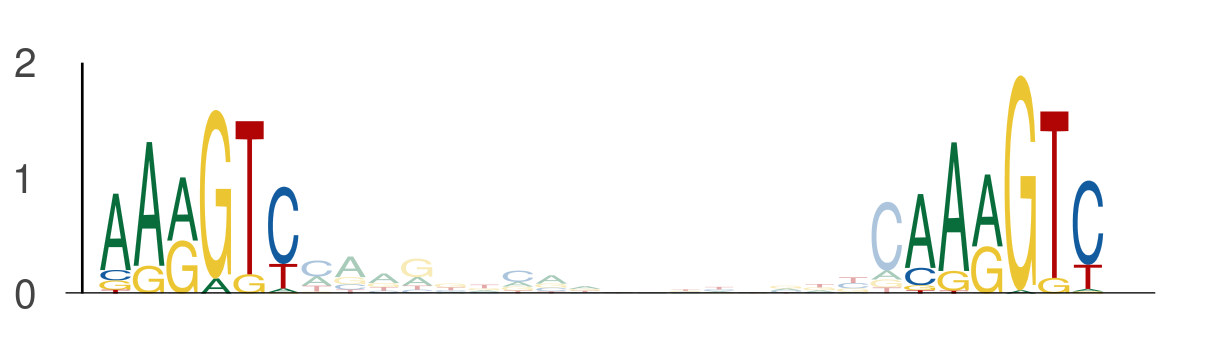

The file beside this chart, header and first rows:
seq_index, start_position, end_position, is_reversed_complement
3718, 19, 25, 0
3718, 43, 49, 0
3162, 81, 87, 0
3162, 105, 111, 0
3162, 111, 117, 0
3162, 135, 141, 0
3162, 87, 93, 0
3162, 111, 117, 0
6097, 57, 63, 0
6097, 81, 87, 0
1051, 81, 87, 0
1051, 105, 111, 0
1660, 66, 72, 0
1660, 90, 96, 0
4155, 20, 26, 0
4155, 44, 50, 0
3791, 57, 63, 0
3791, 81, 87, 0
3091, 102, 108, 0
3091, 126, 132, 0
4952, 44, 50, 0
4952, 68, 74, 0
5154, 118, 124, 0
5154, 142, 148, 0
5006, 95, 101, 0
5006, 119, 125, 0
5201, 102, 108, 0
5201, 126, 132, 0
607, 81, 87, 0
607, 105, 111, 0
196, 57, 63, 0
196, 81, 87, 0
2852, 74, 80, 0
2852, 98, 104, 0
6029, 57, 63, 0
6029, 81, 87, 0
3783, 102, 108, 0
3783, 126, 132, 0
709, 81, 87, 0
709, 105, 111, 0
709, 111, 117, 0
709, 135, 141, 0
709, 87, 93, 0
709, 111, 117, 0
3696, 51, 57, 0
3696, 75, 81, 0
3696, 100, 106, 0
3696, 124, 130, 0
6130, 88, 94, 0
6130, 112, 118, 0
4379, 57, 63, 0
4379, 81, 87, 0
922, 81, 87, 0
922, 105, 111, 0
4629, 81, 87, 0
4629, 105, 111, 0
1040, 28, 34, 0
1040, 52, 58, 0
5972, 51, 57, 0
5972, 75, 81, 0
... 474 more rows
